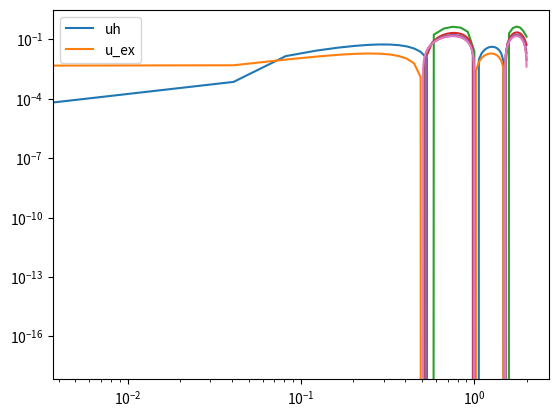

This figure's Python source:
#%%
import numpy as np
import matplotlib.pyplot as plt

c = 1
v = 0.1

def u0(X):
    a = np.array([np.sin(2*np.pi*x) for x in X[:-1]])
    a = np.append(a,a[0])
    #print(a)
    return a

def u_exacte(x,t) :
    return np.exp(-4*np.pi**2*v*t)*np.sin(2*np.pi*(x-c*t))

def schema(nb_pts,T):

    dx = 2/(nb_pts - 1)
    dt = 1/2*dx**2/v
    x = np.linspace(0, 2.0, nb_pts)
    t = 0
    it = 0
    
    l1 = c*dt/dx
    l2 = v*dt/dx**2
    
    
    
    U0 = u0(x) # Initialisation au temps t =0
    
    Uh = U0
    Uold = Uh
    

    while t < T:
        it +=1

        if t+dt>T:
            dt = T-t
            l1 = c*dt/dx
            l2 = v*dt/dx**2
        t += dt

        Uold = Uh
        
        Uh[1:-1] = (1+l1-2*l2)*Uold[1:-1] + (-l1+l2)*Uold[2:] +l2*Uold[:-2]

        Uh[0] = Uold[0]*(1+l1-2*l2)+ Uold[1]*(-l1+l2)+l2*Uold[-2] # U-1 = U[-2] car "U[-1]=U[0]"
        Uh[-1] = Uh[0]

    return Uh

nb_points = 50
x = np.linspace(0,2.0,nb_points)

T = 1

u_h = schema(nb_points,T=T)
u_ex = np.array([u_exacte(xi,T) for xi in x])
plt.plot(x,u_h,label='uh')
plt.plot(x,u_ex,label='u_ex')

plt.legend()
plt.show()

# %%
# Calcul de l'erreur

erreur = u_h-u_ex
print("T = 0.5")
print("erreur norme infinie",np.linalg.norm(erreur,np.inf))
print("erreur norme 1",np.linalg.norm(erreur,1))
print("erreur norme 2",np.linalg.norm(erreur,2))


# %%
T = 0.5
X1 = np.linspace(0,2.0,25)
X2 = np.linspace(0,2.0,50)
X3 = np.linspace(0,2.0,100)
X4 = np.linspace(0,2.0,200)
X5 = np.linspace(0,2.0,400)

Uh1 = schema(25,T)
Uh2 = schema(50,T)
Uh3 = schema(100,T)
Uh4 = schema(200,T)
Uh5 = schema(400,T)
#U_ex2 = [u_exacte(xi,0.5) for xi in X5]

plt.loglog(X1,Uh1)
plt.loglog(X2,Uh2)
plt.loglog(X3,Uh3)
plt.loglog(X4,Uh4)
plt.loglog(X5,Uh5)
#plt.loglog(X5,U_ex2)

plt.legend()
plt.show()
# %%
